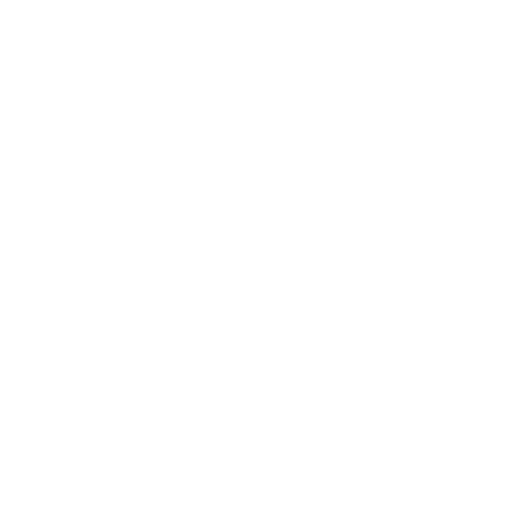
t = 0.00 s
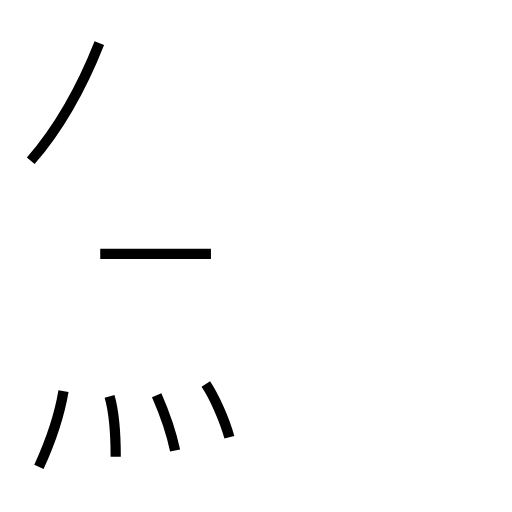
t = 1.48 s
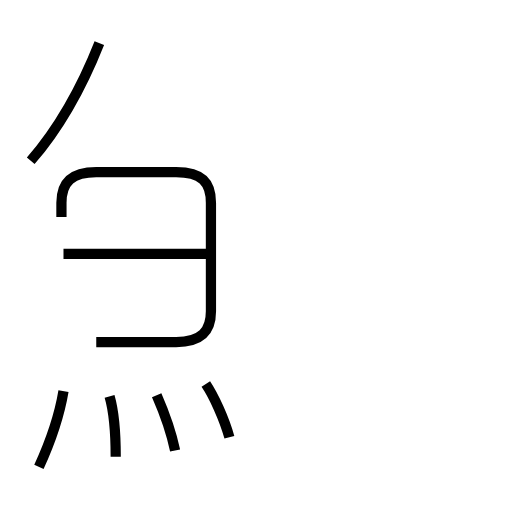
t = 2.89 s
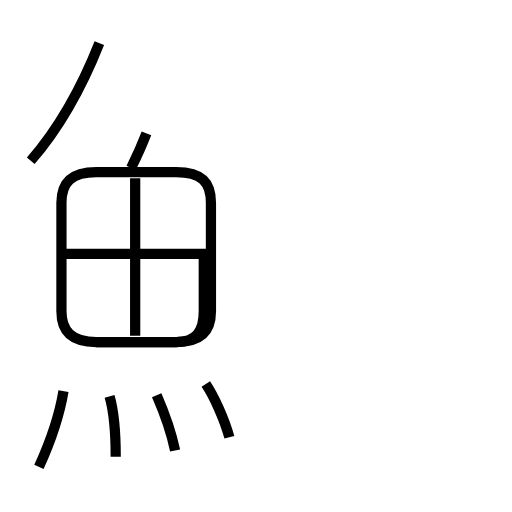
t = 4.43 s
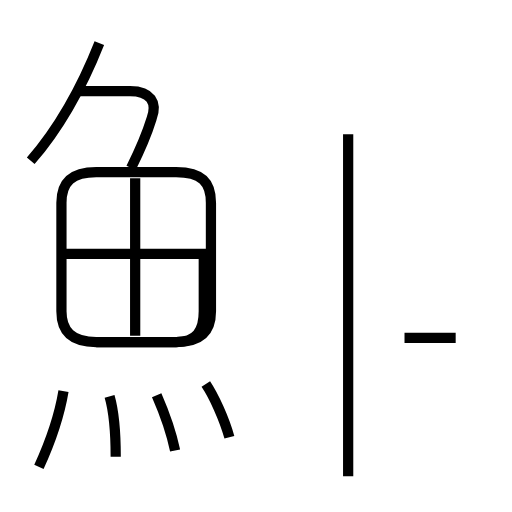
t = 5.92 s
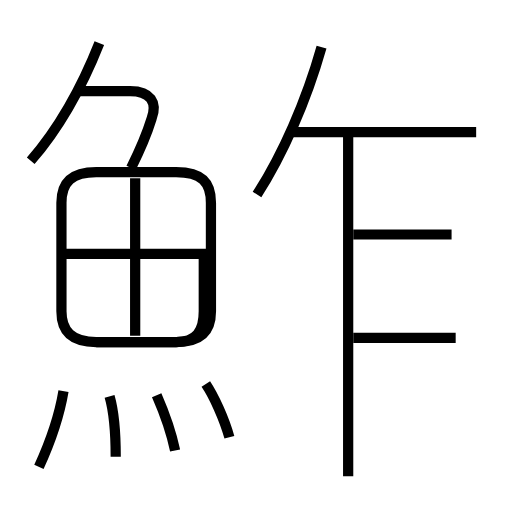
t = 7.38 s

The animated SVG that drew these frames (rendered in a browser with its animation timeline set to each time). Animation: 15 SMIL elements (animate=15); one cycle of 7.38 s.

<?xml version='1.0' encoding='utf-8'?>
<svg viewBox="0.0 -6.0 50.0 50.0" version="1.1" xmlns="http://www.w3.org/2000/svg"><rect x="-1000" y="-1000" width="2000" height="2000" stroke="white" fill="white" /><g style="fill:none;stroke:#000000;stroke-width:1"><path d="M 3.0 -28.3 C 5.6 -31.3 8.0 -35.5 9.7 -39.8 " transform="translate(0.0 38.0)" stroke-dasharray="13.36835809129657" stroke-dashoffset="13.36835809129657"><animate attributeName="stroke-dashoffset" from="13.36835809129657" to="0" dur="0.40105074273889707s" begin="0s" fill="freeze" /></path><path d="M 3.8 1.6 C 4.9 -0.8 5.8 -3.4 6.2 -5.8 " transform="translate(0.0 38.0)" stroke-dasharray="7.801209252194108" stroke-dashoffset="7.801209252194108"><animate attributeName="stroke-dashoffset" from="7.801209252194108" to="0" dur="0.23403627756582324s" begin="0.40105074273889707s" fill="freeze" /></path><path d="M 11.3 0.6 C 11.3 -1.4 11.1 -3.9 10.7 -5.3 " transform="translate(0.0 38.0)" stroke-dasharray="5.945033254432381" stroke-dashoffset="5.945033254432381"><animate attributeName="stroke-dashoffset" from="5.945033254432381" to="0" dur="0.17835099763297144s" begin="0.6350870203047203s" fill="freeze" /></path><path d="M 17.1 0.0 C 16.7 -1.9 16.0 -3.8 15.3 -5.4 " transform="translate(0.0 38.0)" stroke-dasharray="5.7018090770933405" stroke-dashoffset="5.7018090770933405"><animate attributeName="stroke-dashoffset" from="5.7018090770933405" to="0" dur="0.1710542723128002s" begin="0.8134380179376918s" fill="freeze" /></path><path d="M 22.4 -1.3 C 21.9 -3.1 20.9 -5.3 20.1 -6.5 " transform="translate(0.0 38.0)" stroke-dasharray="5.704706493839694" stroke-dashoffset="5.704706493839694"><animate attributeName="stroke-dashoffset" from="5.704706493839694" to="0" dur="0.17114119481519083s" begin="0.984492290250492s" fill="freeze" /></path><path d="M 20.6 -19.2 L 6.2 -19.2 " transform="translate(0.0 38.0)" stroke-dasharray="14.400000000000002" stroke-dashoffset="14.400000000000002"><animate attributeName="stroke-dashoffset" from="14.400000000000002" to="0" dur="0.43200000000000005s" begin="1.1556334850656829s" fill="freeze" /></path><path d="M 9.4 -10.6 L 17.2 -10.6 C 19.7 -10.6 20.6 -11.7 20.6 -13.6 L 20.6 -24.2 C 20.6 -26.2 19.7 -27.2 17.2 -27.2 L 9.4 -27.2 C 7.0 -27.2 6.0 -26.2 6.0 -24.2 L 6.0 -13.6 C 6.0 -11.7 7.0 -10.6 9.4 -10.6 Z " transform="translate(0.0 38.0)" stroke-dasharray="57.71124340579019" stroke-dashoffset="57.71124340579019"><animate attributeName="stroke-dashoffset" from="57.71124340579019" to="0" dur="1.7313373021737057s" begin="1.587633485065683s" fill="freeze" /></path><path d="M 13.2 -11.2 L 13.2 -26.6 " transform="translate(0.0 38.0)" stroke-dasharray="15.400000000000002" stroke-dashoffset="15.400000000000002"><animate attributeName="stroke-dashoffset" from="15.400000000000002" to="0" dur="0.462s" begin="3.3189707872393885s" fill="freeze" /></path><path d="M 19.9 -19.2 L 19.9 -13.6 C 19.9 -11.7 19.2 -10.6 17.2 -10.6 L 9.4 -10.6 " transform="translate(0.0 38.0)" stroke-dasharray="18.05797728488106" stroke-dashoffset="18.05797728488106"><animate attributeName="stroke-dashoffset" from="18.05797728488106" to="0" dur="0.5417393185464318s" begin="3.7809707872393887s" fill="freeze" /></path><path d="M 12.8 -27.6 C 13.7 -29.4 14.4 -31.1 14.8 -32.4 C 15.4 -34.0 14.7 -35.1 12.7 -35.1 L 7.5 -35.1 " transform="translate(0.0 38.0)" stroke-dasharray="14.679604787549346" stroke-dashoffset="14.679604787549346"><animate attributeName="stroke-dashoffset" from="14.679604787549346" to="0" dur="0.4403881436264804s" begin="4.322710105785821s" fill="freeze" /></path><path d="M 34.0 2.5 L 34.0 -30.9 " transform="translate(0.0 38.0)" stroke-dasharray="33.4" stroke-dashoffset="33.4"><animate attributeName="stroke-dashoffset" from="33.4" to="0" dur="1.002s" begin="4.763098249412301s" fill="freeze" /></path><path d="M 44.5 -11.0 L 34.5 -11.0 " transform="translate(0.0 38.0)" stroke-dasharray="10.0" stroke-dashoffset="10.0"><animate attributeName="stroke-dashoffset" from="10.0" to="0" dur="0.3s" begin="5.765098249412301s" fill="freeze" /></path><path d="M 44.1 -21.1 L 34.5 -21.1 " transform="translate(0.0 38.0)" stroke-dasharray="9.600000000000001" stroke-dashoffset="9.600000000000001"><animate attributeName="stroke-dashoffset" from="9.600000000000001" to="0" dur="0.28800000000000003s" begin="6.0650982494123005s" fill="freeze" /></path><path d="M 25.1 -25.0 C 27.6 -28.9 29.9 -34.1 31.4 -39.4 " transform="translate(0.0 38.0)" stroke-dasharray="15.770830434848406" stroke-dashoffset="15.770830434848406"><animate attributeName="stroke-dashoffset" from="15.770830434848406" to="0" dur="0.4731249130454522s" begin="6.353098249412301s" fill="freeze" /></path><path d="M 46.5 -31.1 L 28.1 -31.1" transform="translate(0.0 38.0)" stroke-dasharray="18.4" stroke-dashoffset="18.4"><animate attributeName="stroke-dashoffset" from="18.4" to="0" dur="0.5519999999999999s" begin="6.826223162457753s" fill="freeze" /></path></g></svg>
